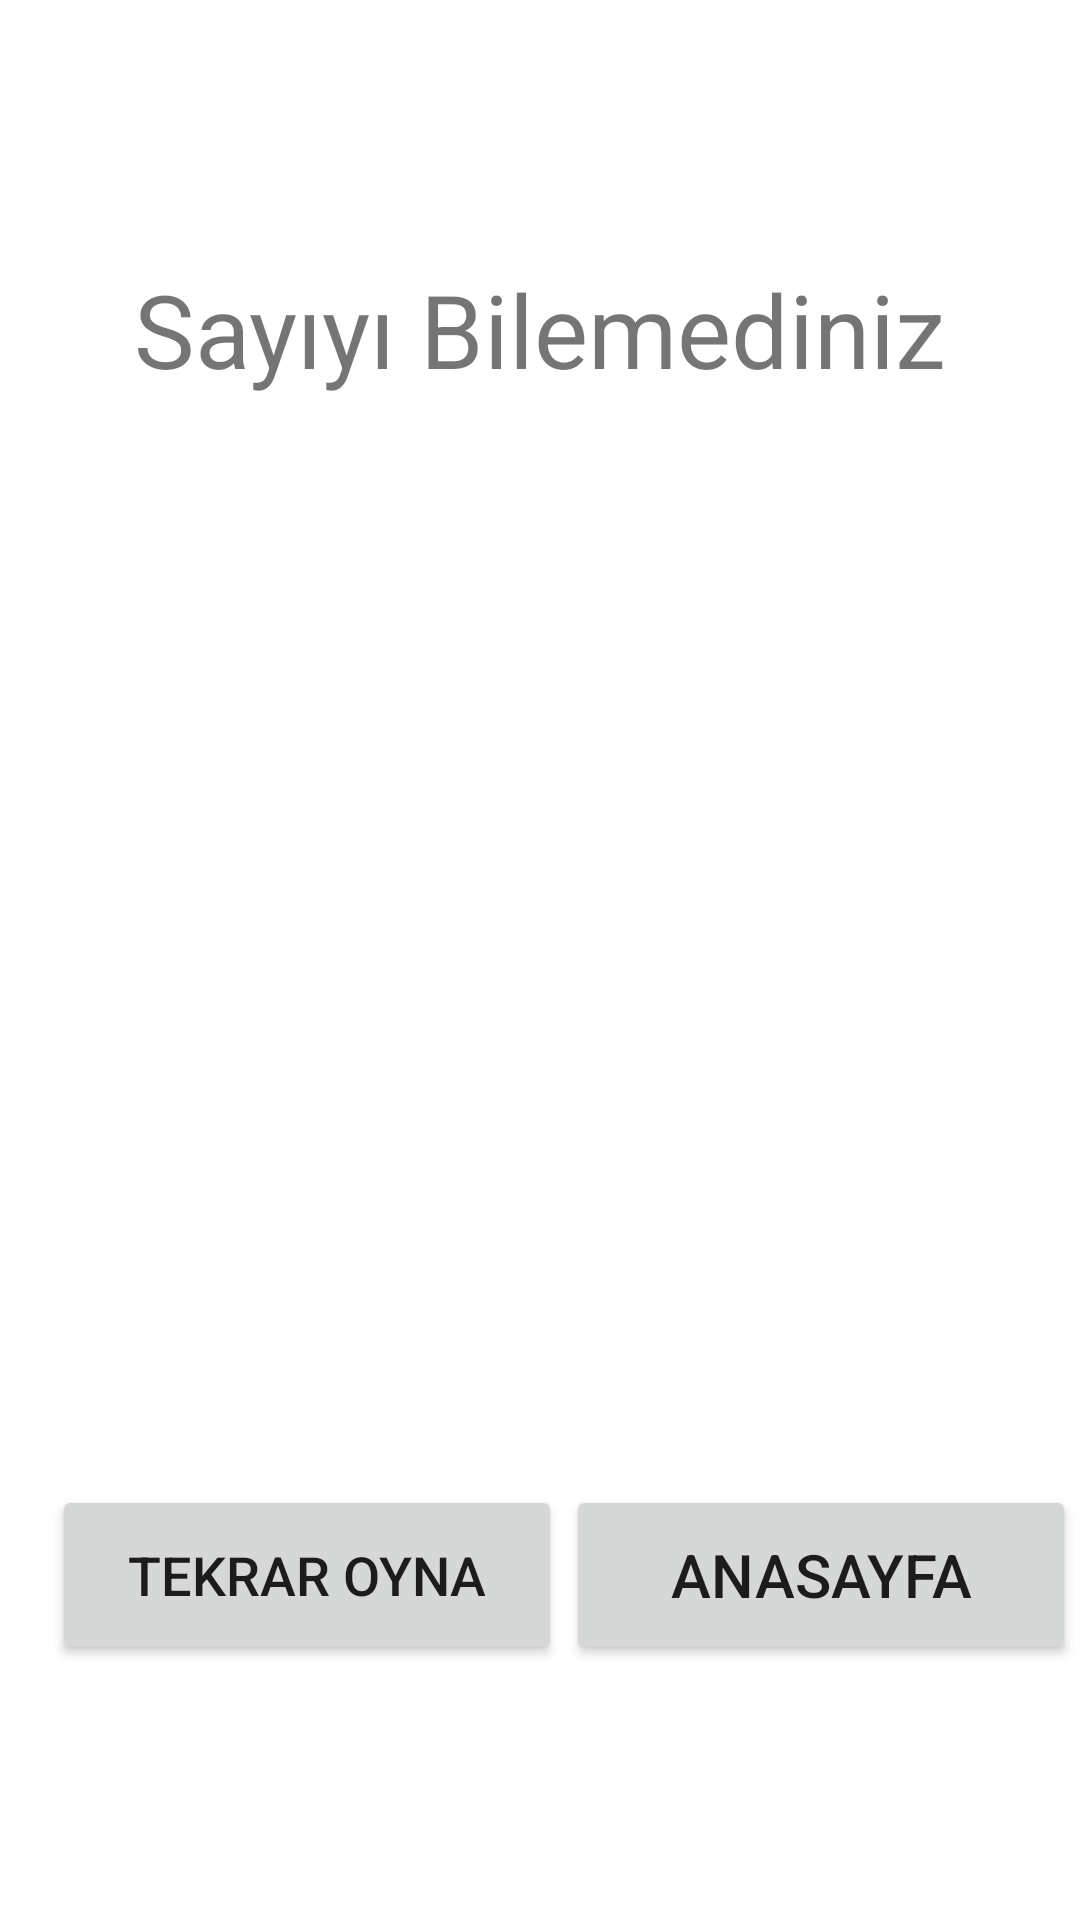

Android layout source for this screen:
<!-- AndroidManifest.xml: application theme Theme.SayiTahminYarismasi -->
<!-- res/layout/activity_sonuc.xml -->
<?xml version="1.0" encoding="utf-8"?>
<androidx.constraintlayout.widget.ConstraintLayout xmlns:android="http://schemas.android.com/apk/res/android"
    xmlns:app="http://schemas.android.com/apk/res-auto"
    xmlns:tools="http://schemas.android.com/tools"
    android:layout_width="match_parent"
    android:layout_height="match_parent"
    tools:context=".SonucActivity">

    <ImageView
        android:id="@+id/imageViewSonuc"
        android:layout_width="wrap_content"
        android:layout_height="wrap_content"
        android:layout_marginTop="41dp"
        app:layout_constraintEnd_toEndOf="parent"
        app:layout_constraintHorizontal_bias="0.5"
        app:layout_constraintStart_toStartOf="parent"
        app:layout_constraintTop_toTopOf="parent"
        app:srcCompat="@drawable/uzgun_resim" />

    <TextView
        android:id="@+id/textViewSonuc"
        android:layout_width="wrap_content"
        android:layout_height="wrap_content"
        android:layout_marginTop="46dp"
        android:text="Sayıyı Bilemediniz"
        android:textSize="34sp"
        app:layout_constraintEnd_toEndOf="parent"
        app:layout_constraintHorizontal_bias="0.5"
        app:layout_constraintStart_toStartOf="parent"
        app:layout_constraintTop_toBottomOf="@+id/imageViewSonuc" />

    <Button
        android:id="@+id/buttonBasaDon"
        android:layout_width="170dp"
        android:layout_height="60dp"
        android:layout_marginBottom="85dp"
        android:text="Anasayfa"
        android:textSize="20sp"
        app:layout_constraintBottom_toBottomOf="parent"
        app:layout_constraintEnd_toEndOf="parent"
        app:layout_constraintHorizontal_bias="0.5"
        app:layout_constraintStart_toEndOf="@+id/buttonTekrar" />

    <TextView
        android:id="@+id/textViewUretilenSayi"
        android:layout_width="wrap_content"
        android:layout_height="wrap_content"
        android:layout_marginTop="425dp"
        app:layout_constraintEnd_toEndOf="parent"
        app:layout_constraintHorizontal_bias="0.5"
        app:layout_constraintStart_toStartOf="parent"
        app:layout_constraintTop_toTopOf="parent" />

    <Button
        android:id="@+id/buttonTekrar"
        android:layout_width="170dp"
        android:layout_height="60dp"
        android:layout_marginStart="16dp"
        android:layout_marginBottom="85dp"
        android:text="Tekrar Oyna"
        android:textSize="18sp"
        app:layout_constraintBottom_toBottomOf="parent"
        app:layout_constraintEnd_toStartOf="@+id/buttonBasaDon"
        app:layout_constraintHorizontal_bias="0.5"
        app:layout_constraintStart_toStartOf="parent" />
</androidx.constraintlayout.widget.ConstraintLayout>
<!-- resources referenced by this layout -->
<resources>
  <style name="Theme.SayiTahminYarismasi" parent="Theme.MaterialComponents.DayNight.DarkActionBar">
          
          <item name="colorPrimary">@color/purple_500</item>
          <item name="colorPrimaryVariant">@color/purple_700</item>
          <item name="colorOnPrimary">@color/white</item>
          
          <item name="colorSecondary">@color/teal_200</item>
          <item name="colorSecondaryVariant">@color/teal_700</item>
          <item name="colorOnSecondary">@color/black</item>
          
          <item name="android:statusBarColor" tools:targetApi="l">?attr/colorPrimaryVariant</item>
          
  
          <item name="windowActionBar">false</item>
          <item name="windowNoTitle">true</item>
      </style>
  <!-- not gathered from this repository: default colours our renderer supplied (Android Studio template values) -->
  <color name="purple_500">#FF6200EE</color>
  <color name="purple_700">#FF3700B3</color>
  <color name="teal_200">#FF03DAC5</color>
  <color name="teal_700">#FF018786</color>
  <color name="black">#FF000000</color>
  <color name="white">#FFFFFFFF</color>
</resources>
